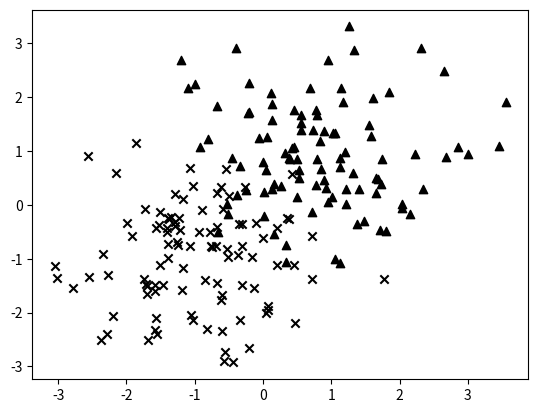

The matplotlib source for this figure:
import numpy
import matplotlib.pyplot as plot

A = numpy.random.standard_normal((100, 2))
A += numpy.array((-1, -1))

B = numpy.random.standard_normal((100, 2))
B += numpy.array((1, 1))

plot.scatter(A[:,0], A[:,1], color = 'k', marker = 'x')
plot.scatter(B[:,0], B[:,1], color = 'k', marker = '^')

plot.show()
